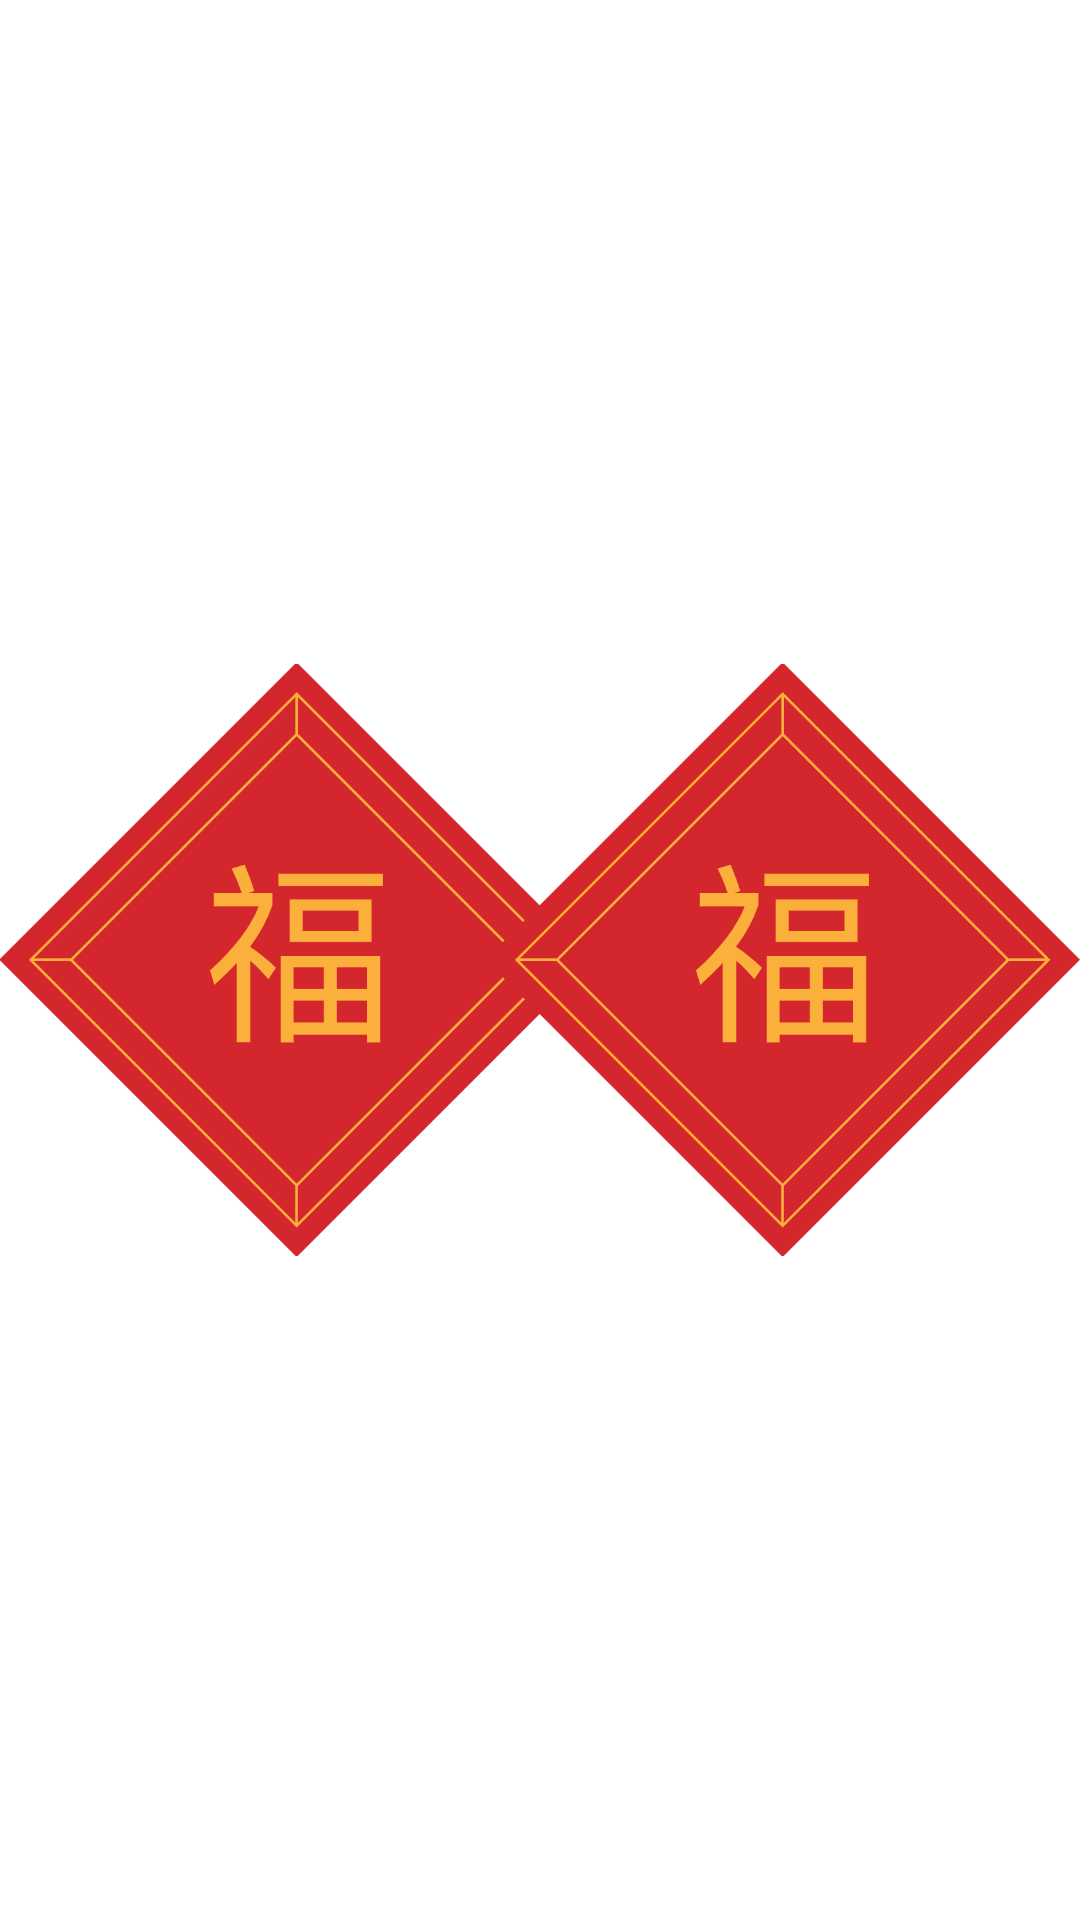

This screen was rendered from an Android layout file. Write that file and the resources it references.
<!-- AndroidManifest.xml: application theme Theme.AETask -->
<!-- res/layout/fragment_two.xml -->
<?xml version="1.0" encoding="utf-8"?>
<androidx.constraintlayout.widget.ConstraintLayout xmlns:android="http://schemas.android.com/apk/res/android"
    xmlns:app="http://schemas.android.com/apk/res-auto"
    android:layout_width="match_parent"
    android:layout_height="match_parent">

    <ImageView
        android:layout_width="0dp"
        android:layout_height="0dp"
        android:src="@mipmap/blessing"
        app:layout_constraintBottom_toBottomOf="parent"
        app:layout_constraintDimensionRatio="w,1:1"
        app:layout_constraintStart_toStartOf="parent"
        app:layout_constraintTop_toTopOf="parent"
        app:layout_constraintWidth_percent="0.55" />

    <ImageView
        android:layout_width="0dp"
        android:layout_height="0dp"
        android:src="@mipmap/blessing"
        app:layout_constraintBottom_toBottomOf="parent"
        app:layout_constraintDimensionRatio="w,1:1"
        app:layout_constraintEnd_toEndOf="parent"
        app:layout_constraintTop_toTopOf="parent"
        app:layout_constraintWidth_percent="0.55" />

</androidx.constraintlayout.widget.ConstraintLayout>
<!-- resources referenced by this layout -->
<resources>
  <!-- mipmap blessing: png bitmap (mipmap-xxhdpi, 22573 bytes) -->
  <style name="Theme.AETask" parent="Theme.MaterialComponents.DayNight.NoActionBar">
          
          <item name="colorPrimary">@color/purple_500</item>
          <item name="colorPrimaryVariant">@color/purple_700</item>
          <item name="colorOnPrimary">@color/white</item>
          
          <item name="colorSecondary">@color/teal_200</item>
          <item name="colorSecondaryVariant">@color/teal_700</item>
          <item name="colorOnSecondary">@color/black</item>
          
          <item name="android:statusBarColor" tools:targetApi="l">?attr/colorPrimaryVariant</item>
          
      </style>
  <!-- not gathered from this repository: default colours our renderer supplied (Android Studio template values) -->
  <color name="purple_500">#FF6200EE</color>
  <color name="purple_700">#FF3700B3</color>
  <color name="teal_200">#FF03DAC5</color>
  <color name="teal_700">#FF018786</color>
  <color name="black">#FF000000</color>
  <color name="white">#FFFFFFFF</color>
</resources>
